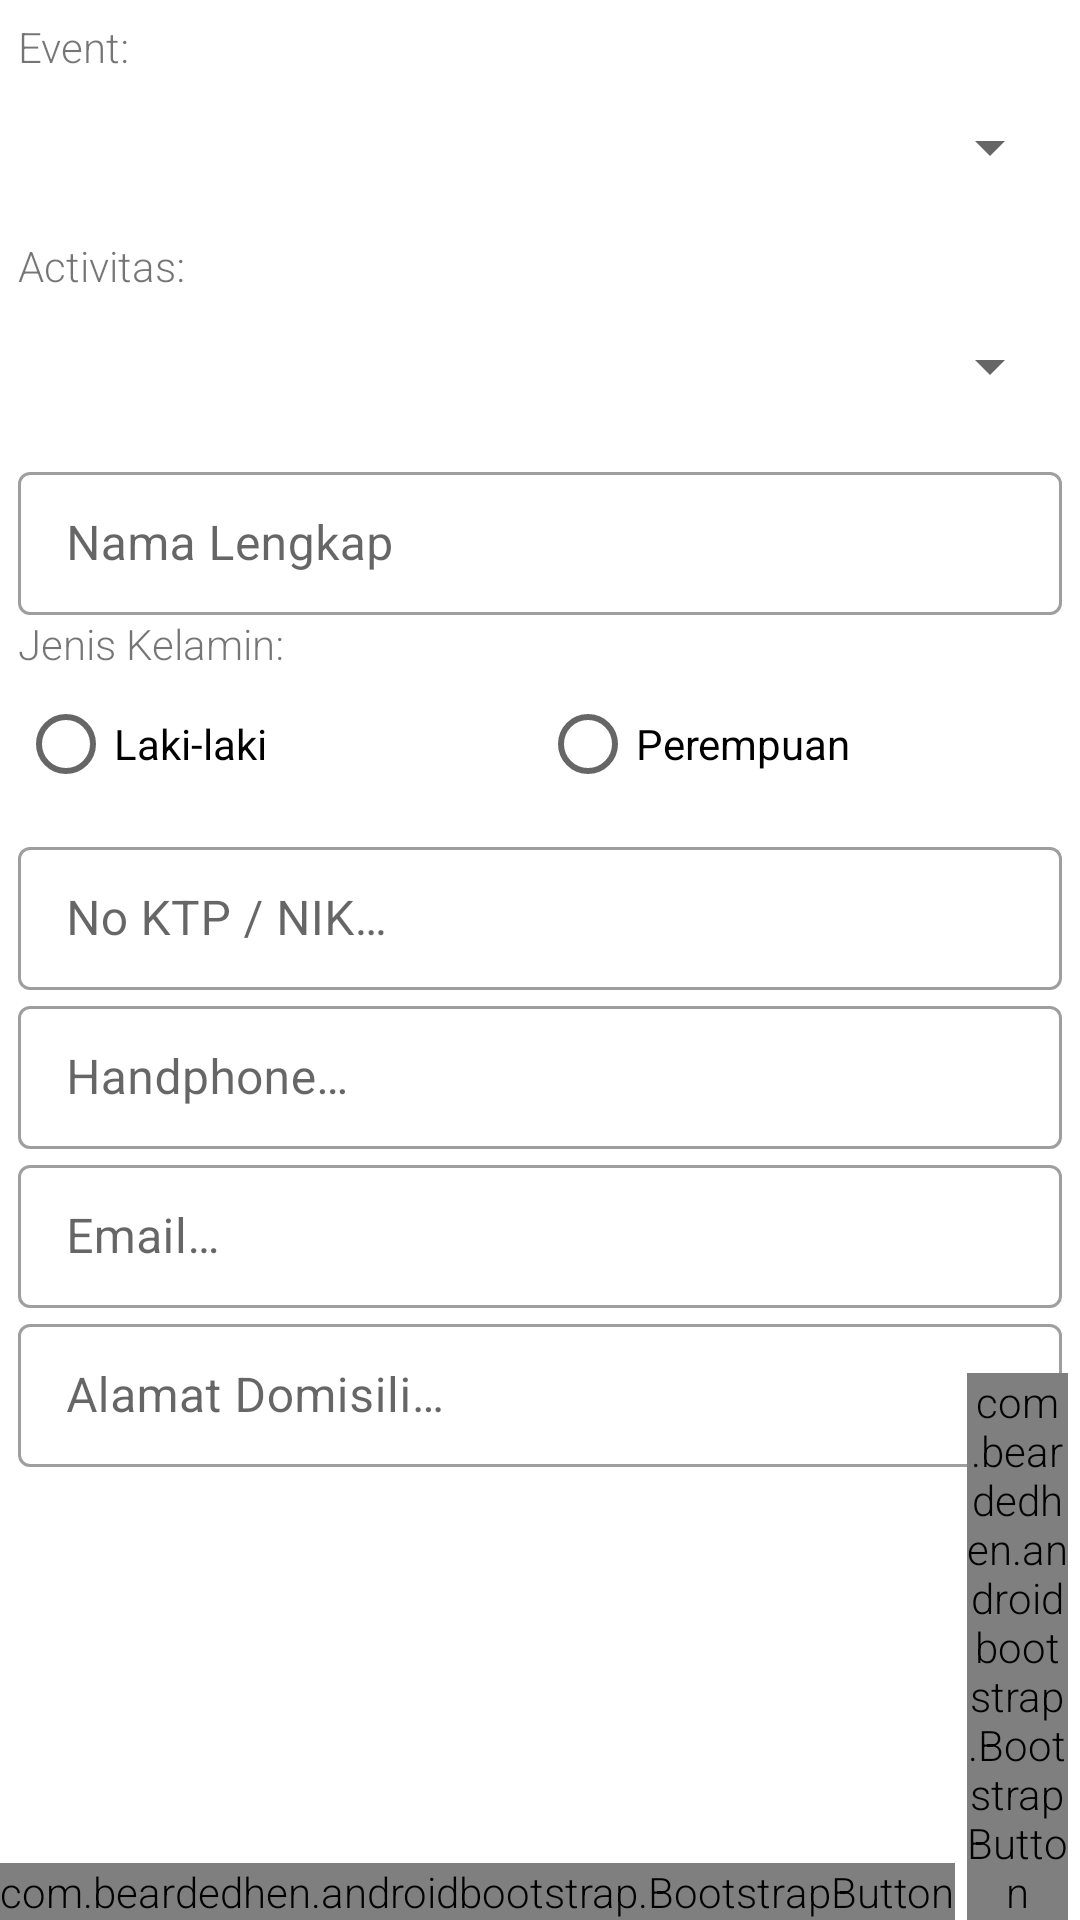

Produce the Android XML layout that renders to this screen, including the resource entries it uses.
<!-- AndroidManifest.xml: application theme AppTheme -->
<!-- res/layout/fragment_customer_edit.xml -->
<?xml version="1.0" encoding="utf-8"?>
<RelativeLayout xmlns:android="http://schemas.android.com/apk/res/android"
    xmlns:tools="http://schemas.android.com/tools"
    xmlns:app="http://schemas.android.com/apk/res-auto"
    android:layout_width="match_parent"
    android:layout_height="match_parent"
    tools:context=".fragments.CustomerAddFragment">

    <ScrollView
        android:layout_width="match_parent"
        android:layout_height="match_parent"
        android:layout_weight="1">

        <LinearLayout
            android:layout_width="match_parent"
            android:layout_height="wrap_content"
            android:layout_margin="@dimen/margin_lg"
            android:orientation="vertical">

            <LinearLayout
                android:layout_width="match_parent"
                android:layout_height="wrap_content"
                android:layout_marginBottom="@dimen/margin_lg"
                android:orientation="vertical">

                <TextView
                    android:layout_width="match_parent"
                    android:layout_height="wrap_content"
                    android:text="@string/event_label" />

                <Spinner
                    android:id="@+id/spinner_event"
                    android:layout_width="match_parent"
                    android:layout_height="48dp"
                    android:spinnerMode="dialog" />

            </LinearLayout>

            <LinearLayout
                android:layout_width="match_parent"
                android:layout_height="wrap_content"
                android:layout_marginBottom="@dimen/margin_lg"
                android:orientation="vertical">

                <TextView
                    android:layout_width="match_parent"
                    android:layout_height="wrap_content"
                    android:text="@string/activity_label" />

                <Spinner
                    android:id="@+id/spinner_activity"
                    android:layout_width="match_parent"
                    android:layout_height="48dp"
                    android:spinnerMode="dialog" />

            </LinearLayout>

            <com.google.android.material.textfield.TextInputLayout
                style="@style/Widget.MaterialComponents.TextInputLayout.OutlinedBox.Dense"
                android:layout_width="match_parent"
                android:layout_height="wrap_content"
                android:hint="@string/full_name">

                <com.google.android.material.textfield.TextInputEditText
                    android:id="@+id/text_full_name"
                    android:layout_width="match_parent"
                    android:layout_height="wrap_content" />

            </com.google.android.material.textfield.TextInputLayout>

            <LinearLayout
                android:layout_width="match_parent"
                android:layout_height="match_parent"
                android:layout_marginBottom="5dp"
                android:orientation="vertical">

                <TextView
                    android:layout_width="match_parent"
                    android:layout_height="wrap_content"
                    android:text="@string/gender_label" />

                <RadioGroup
                    android:id="@+id/radio_group"
                    android:layout_width="match_parent"
                    android:layout_height="wrap_content"
                    android:orientation="horizontal">

                    <RadioButton
                        android:id="@+id/radio_male"
                        android:layout_width="match_parent"
                        android:layout_height="wrap_content"
                        android:layout_weight="1"
                        android:text="@string/male" />

                    <RadioButton
                        android:id="@+id/radio_female"
                        android:layout_width="match_parent"
                        android:layout_height="wrap_content"
                        android:layout_weight="1"
                        android:text="@string/female" />
                </RadioGroup>

            </LinearLayout>

            <com.google.android.material.textfield.TextInputLayout
                style="@style/Widget.MaterialComponents.TextInputLayout.OutlinedBox.Dense"
                android:layout_width="match_parent"
                android:layout_height="wrap_content"
                android:hint="@string/identity_hint">

                <com.google.android.material.textfield.TextInputEditText
                    android:id="@+id/text_nik"
                    android:layout_width="match_parent"
                    android:layout_height="wrap_content"
                    android:inputType="numberSigned" />

            </com.google.android.material.textfield.TextInputLayout>

            <com.google.android.material.textfield.TextInputLayout
                style="@style/Widget.MaterialComponents.TextInputLayout.OutlinedBox.Dense"
                android:layout_width="match_parent"
                android:layout_height="wrap_content"
                android:hint="@string/npwp_hint"
                android:visibility="gone">

                <com.google.android.material.textfield.TextInputEditText
                    android:id="@+id/text_npwp"
                    android:layout_width="match_parent"
                    android:layout_height="wrap_content"
                    android:inputType="numberSigned"
                    android:numeric="signed" />

            </com.google.android.material.textfield.TextInputLayout>

            <com.google.android.material.textfield.TextInputLayout
                style="@style/Widget.MaterialComponents.TextInputLayout.OutlinedBox.Dense"
                android:layout_width="match_parent"
                android:layout_height="wrap_content"
                android:hint="@string/hand_phone_hint">

                <com.google.android.material.textfield.TextInputEditText
                    android:id="@+id/text_hand_phone"
                    android:layout_width="match_parent"
                    android:layout_height="wrap_content"
                    android:inputType="phone" />

            </com.google.android.material.textfield.TextInputLayout>

            <com.google.android.material.textfield.TextInputLayout
                style="@style/Widget.MaterialComponents.TextInputLayout.OutlinedBox.Dense"
                android:layout_width="match_parent"
                android:layout_height="wrap_content"
                android:hint="@string/email_hint">

                <com.google.android.material.textfield.TextInputEditText
                    android:id="@+id/text_email"
                    android:layout_width="match_parent"
                    android:layout_height="wrap_content"
                    android:inputType="textWebEmailAddress" />

            </com.google.android.material.textfield.TextInputLayout>

            <com.google.android.material.textfield.TextInputLayout
                style="@style/Widget.MaterialComponents.TextInputLayout.OutlinedBox.Dense"
                android:layout_width="match_parent"
                android:layout_height="wrap_content"
                android:hint="@string/address_correspondent_hint">

                <com.google.android.material.textfield.TextInputEditText
                    android:id="@+id/text_address"
                    android:layout_width="match_parent"
                    android:layout_height="wrap_content" />

            </com.google.android.material.textfield.TextInputLayout>
        </LinearLayout>
    </ScrollView>

    <LinearLayout
        android:layout_width="match_parent"
        android:layout_height="wrap_content"
        android:layout_alignParentBottom="true"
        android:layout_gravity="end"
        android:gravity="bottom|end"
        android:orientation="horizontal">

        <com.beardedhen.androidbootstrap.BootstrapButton
            android:id="@+id/button_clear"
            android:layout_width="wrap_content"
            android:layout_height="wrap_content"
            android:layout_marginRight="4dp"
            android:text="@string/clear"
            app:bootstrapBrand="regular"
            app:bootstrapSize="lg"
            app:buttonMode="regular"
            app:roundedCorners="true"
            app:showOutline="false" />

        <com.beardedhen.androidbootstrap.BootstrapButton
            android:id="@+id/button_add"
            android:layout_width="wrap_content"
            android:layout_height="wrap_content"
            android:layout_marginRight="4dp"
            android:text="@string/next"
            app:bootstrapBrand="primary"
            app:bootstrapSize="lg"
            app:buttonMode="regular"
            app:roundedCorners="true"
            app:showOutline="false" />
    </LinearLayout>

</RelativeLayout>
<!-- resources referenced by this layout -->
<resources>
  <dimen name="margin_lg">6dp</dimen>
  <string name="activity_label">Activitas:</string>
  <string name="address_correspondent_hint">Alamat Domisili…</string>
  <string name="clear">Bersihkan</string>
  <string name="email_hint">Email…</string>
  <string name="event_label">Event:</string>
  <string name="female">Perempuan</string>
  <string name="full_name">Nama Lengkap</string>
  <string name="gender_label">Jenis Kelamin:</string>
  <string name="hand_phone_hint">Handphone…</string>
  <string name="identity_hint">No KTP / NIK…</string>
  <string name="male">Laki-laki</string>
  <string name="next">Next</string>
  <string name="npwp_hint">NPWP…</string>
  <style name="AppTheme" parent="Theme.MaterialComponents.Light.DarkActionBar">
          
          <item name="colorPrimary">@color/colorPrimary</item>
          <item name="colorPrimaryDark">@color/colorPrimaryDark</item>
          <item name="colorAccent">@color/colorAccent</item>
  
          <item name="android:textViewStyle">@style/RobotoTextViewStyle</item>
          <item name="android:buttonStyle">@style/RobotoButtonStyle</item>
          <item name="alertDialogTheme">@style/AlertDialogCustom</item>
          
      </style>
  <color name="colorPrimary">#0071bc</color>
  <color name="colorPrimaryDark">#29abe2</color>
  <color name="colorAccent">#2e58a1</color>
  <style name="RobotoTextViewStyle" parent="android:Widget.TextView">
          <item name="android:fontFamily">sans-serif-light</item>
      </style>
  <style name="RobotoButtonStyle" parent="android:Widget.Holo.Button">
          <item name="android:fontFamily">sans-serif-light</item>
      </style>
  <style name="AlertDialogCustom" parent="Theme.MaterialComponents.Light.Dialog.Alert">
          <item name="colorPrimary">@color/colorPrimary</item>
          <item name="colorPrimaryDark">@color/colorPrimaryDark</item>
          <item name="colorAccent">@color/colorAccent</item>
          <item name="buttonBarNegativeButtonStyle">@color/colorPrimaryDark</item>
          <item name="buttonBarPositiveButtonStyle">@color/colorPrimary</item>
      </style>
</resources>
